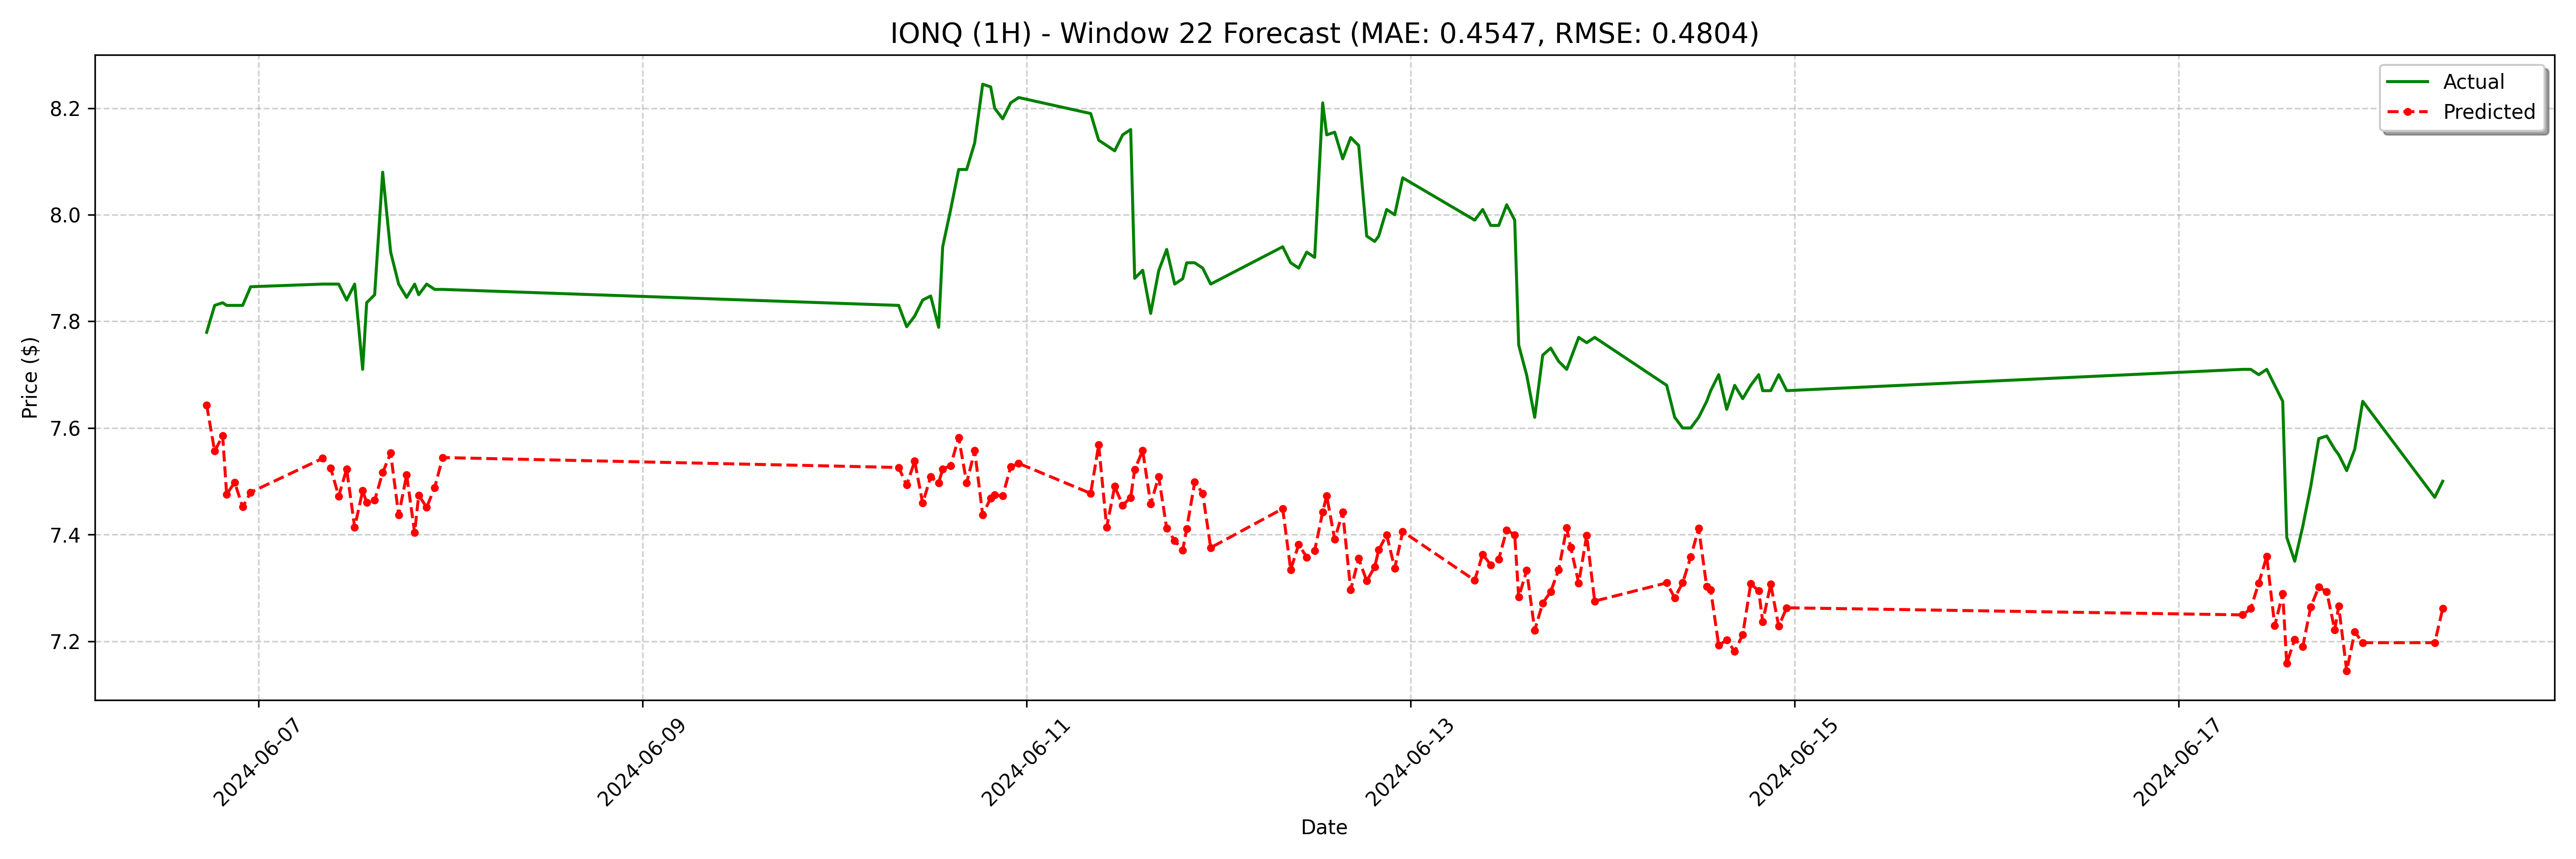

Source data for this figure (header and first rows):
date, actual, forecast
2024-06-06 17:30:00, 7.779, 7.643
2024-06-06 18:30:00, 7.83, 7.557
2024-06-06 19:30:00, 7.835, 7.585
2024-06-06 20:00:00, 7.83, 7.475
2024-06-06 21:00:00, 7.83, 7.498
2024-06-06 22:00:00, 7.83, 7.452
2024-06-06 23:00:00, 7.865, 7.479
2024-06-07 08:00:00, 7.87, 7.543
2024-06-07 09:00:00, 7.87, 7.525
2024-06-07 10:00:00, 7.87, 7.472
2024-06-07 11:00:00, 7.84, 7.523
2024-06-07 12:00:00, 7.87, 7.414
2024-06-07 13:00:00, 7.71, 7.482
2024-06-07 13:30:00, 7.835, 7.461
2024-06-07 14:30:00, 7.85, 7.464
2024-06-07 15:30:00, 8.08, 7.516
2024-06-07 16:30:00, 7.93, 7.553
2024-06-07 17:30:00, 7.87, 7.437
2024-06-07 18:30:00, 7.845, 7.512
2024-06-07 19:30:00, 7.87, 7.403
2024-06-07 20:00:00, 7.85, 7.474
2024-06-07 21:00:00, 7.87, 7.451
2024-06-07 22:00:00, 7.86, 7.488
2024-06-07 23:00:00, 7.86, 7.545
2024-06-10 08:00:00, 7.83, 7.526
2024-06-10 09:00:00, 7.79, 7.493
2024-06-10 10:00:00, 7.81, 7.538
2024-06-10 11:00:00, 7.84, 7.459
2024-06-10 12:00:00, 7.848, 7.508
2024-06-10 13:00:00, 7.789, 7.497
2024-06-10 13:30:00, 7.94, 7.523
2024-06-10 14:30:00, 8.01, 7.529
2024-06-10 15:30:00, 8.085, 7.582
2024-06-10 16:30:00, 8.085, 7.497
2024-06-10 17:30:00, 8.135, 7.558
2024-06-10 18:30:00, 8.245, 7.437
2024-06-10 19:30:00, 8.24, 7.468
2024-06-10 20:00:00, 8.2, 7.474
2024-06-10 21:00:00, 8.18, 7.472
2024-06-10 22:00:00, 8.21, 7.527
2024-06-10 23:00:00, 8.22, 7.534
2024-06-11 08:00:00, 8.19, 7.477
2024-06-11 09:00:00, 8.14, 7.568
2024-06-11 10:00:00, 8.13, 7.414
2024-06-11 11:00:00, 8.12, 7.49
2024-06-11 12:00:00, 8.15, 7.455
2024-06-11 13:00:00, 8.16, 7.47
2024-06-11 13:30:00, 7.881, 7.522
2024-06-11 14:30:00, 7.896, 7.558
2024-06-11 15:30:00, 7.815, 7.457
2024-06-11 16:30:00, 7.895, 7.509
2024-06-11 17:30:00, 7.935, 7.412
2024-06-11 18:30:00, 7.87, 7.389
2024-06-11 19:30:00, 7.88, 7.371
2024-06-11 20:00:00, 7.91, 7.411
2024-06-11 21:00:00, 7.91, 7.498
2024-06-11 22:00:00, 7.9, 7.478
2024-06-11 23:00:00, 7.87, 7.375
2024-06-12 08:00:00, 7.94, 7.449
2024-06-12 09:00:00, 7.91, 7.334
... 68 more rows
